3-way image classification set "paradim_new" from GitHub (paradimdata/paradim_furnace_for_kevin); label vocabulary: fast bottom, fast top, good melt.

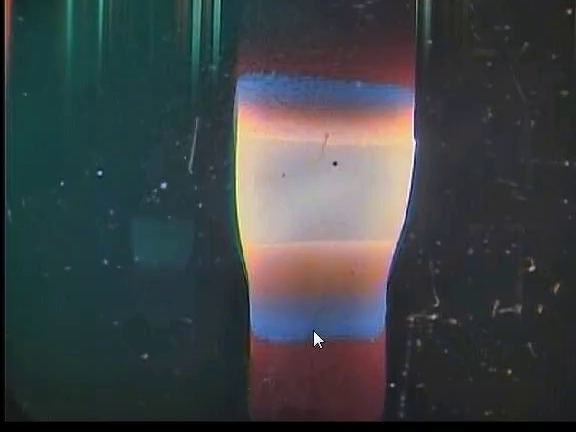
Label: fast top

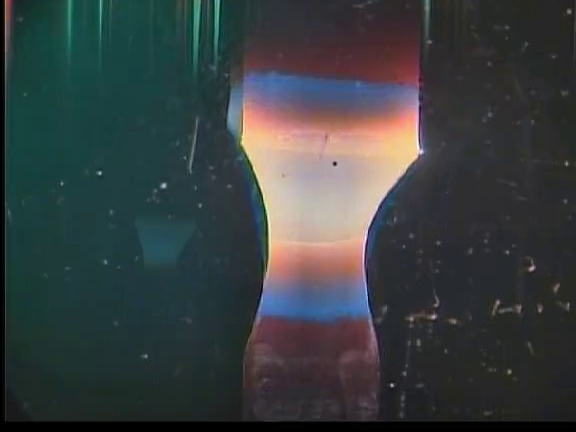
Label: fast bottom

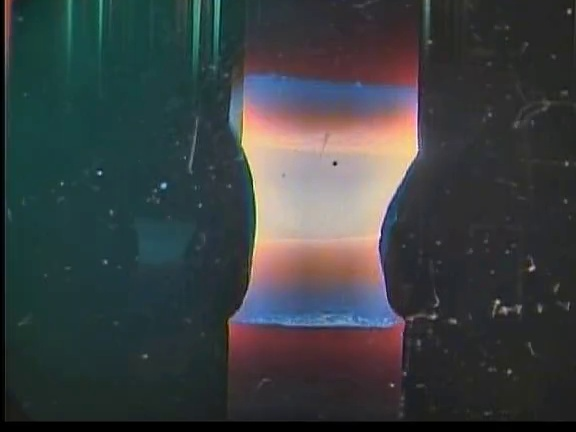
Label: good melt

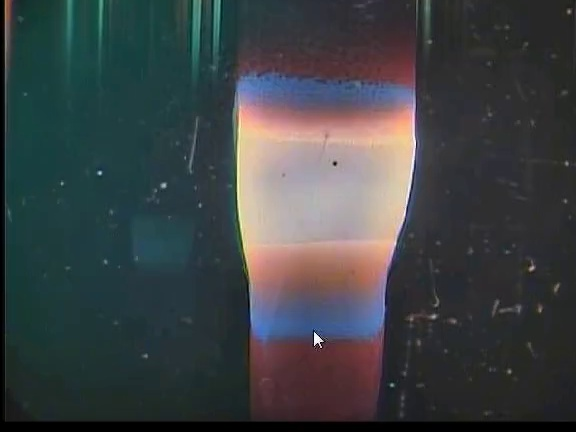
Label: fast top

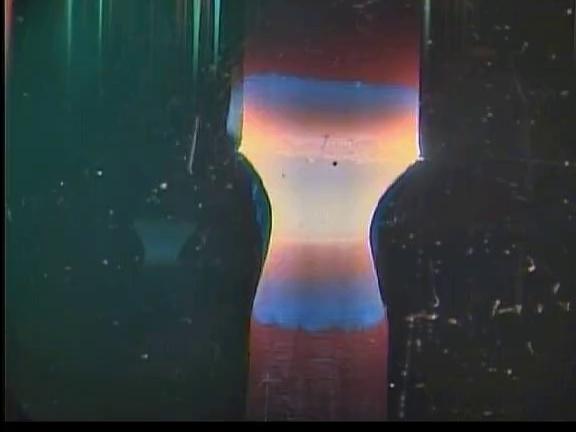
Label: fast bottom

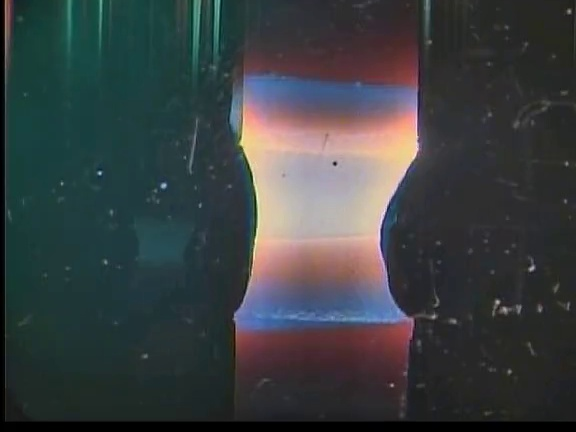
Label: good melt
